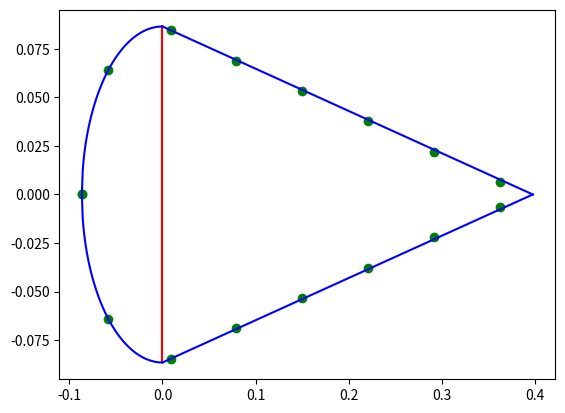

Python code for this plot:
import numpy as np
import matplotlib.pyplot as plt

h = 17.3*10**(-2) #m
ca = 48.4*10**(-2) #m
stringers = 15
hst = 1.4*10**(-2) #m
wst = 1.8*10**(-2) #m
tst = 1.2*10**(-3) #m
t = 1.1*10**(-3) #m
tspar= 2.5*10**(-3) #m


# plotting stringers as booms

straight = np.sqrt((h / 2) ** 2 + (ca - h / 2) ** 2)  # length of straight section

s = (2*straight +np.pi*h/2)/stringers # distance between stringers

g = s / (h / 2)
h1 = g

# stringer op
z = [-h / 2, -np.cos(h1) * (h / 2)]  # stringer positions on curved section
y = [0, np.sin(h1) * (h / 2)]  # stringer positions on curved section

alpha = h / 2 / (ca - h / 2)

rest = 2 * s - np.pi * (h / 4)
z.append(rest * np.cos(alpha))  # stringer positions on straight section
y.append(h / 2 - rest * np.sin(alpha))  # stringer positions on straight section

for i in range(1, int((stringers+1)/2-2)):
    z.append((rest + i * s) * np.cos(alpha))
    y.append(h / 2 - (rest + i * s) * np.sin(alpha))
# print(np.array(z)+h/2)
# print(y)
plt.scatter(z, y, color = 'green')  # plot upper part    TEMP - TURNED OFF

z2 = np.array(z)
y2 = []
for y_coord in y:
    y2.append(y_coord * -1)

#print('y',y)
#print('y2',y2)
#print('z',z)
plt.scatter(z2, y2, color = 'green')  # plot under part TEMP_ TURNED OFF

rico = (h / 2) / (ca - h / 2)
line = []
graph_straight1 = []
graph_straight2 = []
arange = np.linspace(0, ca - h / 2, 100)
for zz in arange:
    line.append(zz)
    graph_straight1.append(-rico * zz + h / 2)
    graph_straight2.append(rico * zz - h / 2)

plt.plot(arange, graph_straight1,"b")
plt.plot(arange, graph_straight2,"b")

spar_yy = np.linspace(-h/2, h/2, 100)
spar_xx = np.zeros(len(spar_yy))

c1x = -np.linspace(0,h/2,100)
c1y = -np.sqrt((h/2)**2-c1x*c1x)
c2x = -np.linspace(0,h/2,100)
c2y = np.sqrt((h/2)**2-c2x*c2x)

plt.plot(spar_xx, spar_yy, 'r')
plt.plot(c1x,c1y,"b")
plt.plot(c2x,c2y,"b")
plt.show()

# moment of inertia
A_stringer = tst*hst + wst*tst

y_cen = (-(2*(h/2)/(np.pi))*np.pi*(h/2)*t + 2*straight*t*(ca-h/2)/2+sum(A_stringer*np.array(z[1:]))*2+A_stringer*z[0])\
        /(np.pi*(h/2)*t+2*straight*t+tspar*h+stringers*A_stringer)
# print(y_cen)

Izz_stringer = 1/12*tst*hst**3
Iyy_stringer= 1/12*tst*wst**3

Izz_spar =  1/12*tspar*h**3

d2_y = np.square(y)
d2_z = np.square(z[1:]-y_cen)
print(d2_z, 'd2z')

Steiner_z= 2*A_stringer*(sum(d2_y))
Steiner_y = A_stringer*(h/2+ y_cen)**2 + 2*A_stringer*(sum(d2_z))

Izz_circle = (np.pi * (h/2)**3 * t)/2
Iyy_circle = (h/2)**3*t*(np.pi/2-4/np.pi)

Izz_straight = (t*straight/12)*(straight**2 * (np.sin(alpha))**2)*2
Iyy_straight = (t*straight/12)*(straight**2 * (np.cos(alpha))**2)*2

Steiner_circle_y = (2*(h/2)/(np.pi)+y_cen)**2 * (np.pi*(h/2)*t)
Steiner_spar = tspar*h*(y_cen)**2
Steiner_straight_z = 2*(straight*t)*(h/4)**2
Steiner_straight_y = 2*(straight*t)*((ca-h/2)/2-y_cen)**2

Izz_total = Izz_circle + Izz_straight + Steiner_z + Steiner_straight_z + Izz_spar #+ Izz_stringer*stringers
Iyy_total = Iyy_circle +Iyy_straight + Steiner_y  + Steiner_circle_y + Steiner_straight_y+Steiner_spar #+ Iyy_stringer*stringers

print('Izz in m^4:    ',Izz_total, 'Iyy in m^4:   ',Iyy_total)

#enclosed area
Am_cell1 = (np.pi*(h/2)**2)/2
Am_cell2 = (h*(ca-h/2))/2

print('enclosed area cell I:    ',Am_cell1, 'enclosed area cell II:     ', Am_cell2)





